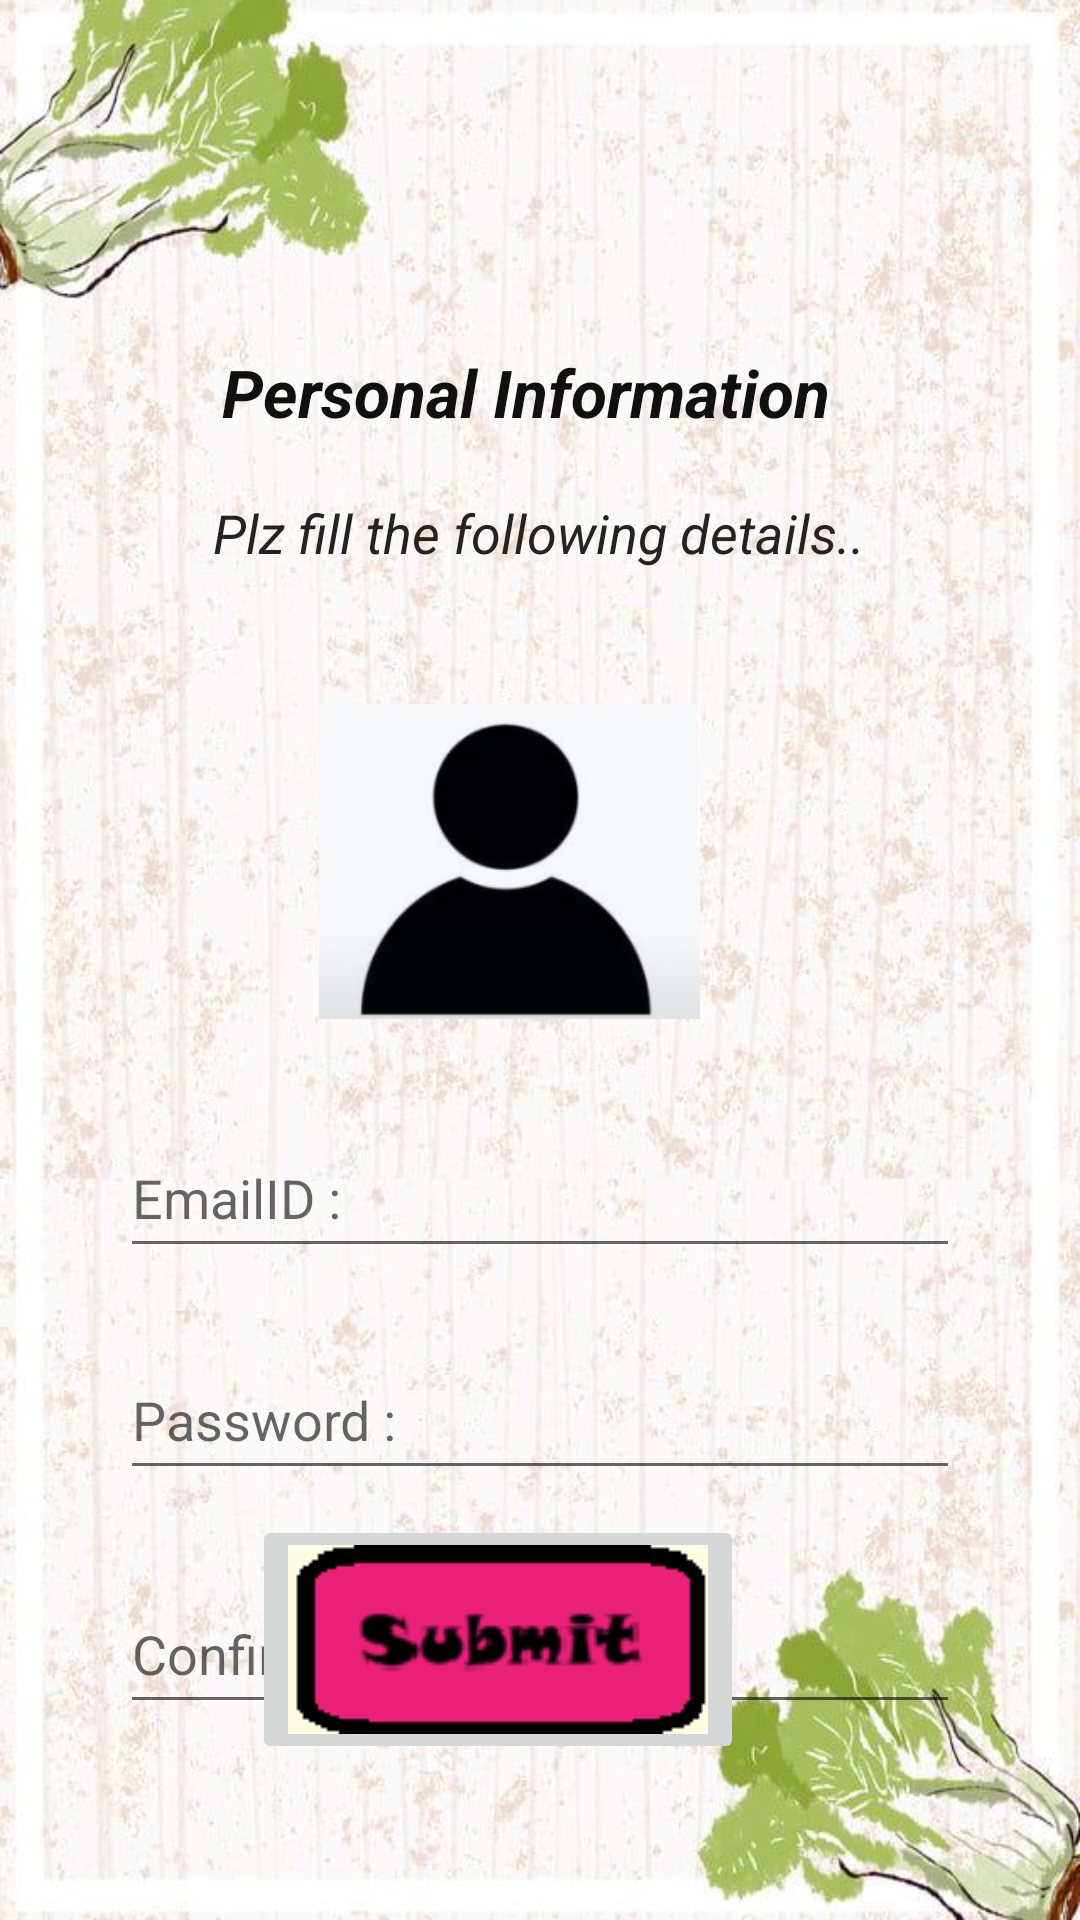

Here is an Android app screen rendered from its layout file. Give the layout XML and the strings, colors and styles it references.
<!-- AndroidManifest.xml: application theme Theme.AppCompat.Light.NoActionBar -->
<!-- res/layout/signup.xml -->
<?xml version="1.0" encoding="utf-8"?>
<androidx.constraintlayout.widget.ConstraintLayout xmlns:android="http://schemas.android.com/apk/res/android"
    xmlns:app="http://schemas.android.com/apk/res-auto"
    xmlns:tools="http://schemas.android.com/tools"
    android:layout_width="match_parent"
    android:layout_height="match_parent"
    android:background="@drawable/salaad">

    

    

    

    

    

    

    

    <TextView
        android:id="@+id/textView2"
        android:layout_width="wrap_content"
        android:layout_height="wrap_content"
        android:layout_marginTop="116dp"
        android:text="Personal Information"
        android:textColor="#101010"
        android:textSize="22sp"
        android:textStyle="bold|italic"
        app:layout_constraintEnd_toEndOf="parent"
        app:layout_constraintHorizontal_bias="0.47"
        app:layout_constraintStart_toStartOf="parent"
        app:layout_constraintTop_toTopOf="parent" />

    <TextView
        android:id="@+id/textView4"
        android:layout_width="wrap_content"
        android:layout_height="wrap_content"
        android:layout_marginTop="20dp"
        android:text="Plz fill the following details.."
        android:textColor="#262222"
        android:textSize="18sp"
        android:textStyle="italic"
        app:layout_constraintEnd_toEndOf="parent"
        app:layout_constraintHorizontal_bias="0.497"
        app:layout_constraintStart_toStartOf="parent"
        app:layout_constraintTop_toBottomOf="@id/textView2" />

    <ImageView
        android:id="@+id/imageView"
        android:layout_width="127dp"
        android:layout_height="115dp"
        android:layout_marginTop="40dp"
        app:layout_constraintEnd_toEndOf="parent"
        app:layout_constraintHorizontal_bias="0.457"
        app:layout_constraintStart_toStartOf="parent"
        app:layout_constraintTop_toBottomOf="@id/textView4"
        app:srcCompat="@drawable/img_1" />

    <EditText
        android:id="@+id/emailid"
        android:layout_width="0dp"
        android:layout_height="50dp"
        android:layout_marginHorizontal="40dp"
        android:layout_marginTop="28dp"
        android:hint="EmailID : "
        android:inputType="textEmailAddress"
        android:textSize="18sp"
        app:layout_constraintEnd_toEndOf="parent"
        app:layout_constraintStart_toStartOf="parent"
        app:layout_constraintTop_toBottomOf="@id/imageView" />

    <EditText
        android:id="@+id/password"
        android:layout_width="0dp"
        android:layout_height="50dp"
        android:layout_marginHorizontal="40dp"
        android:layout_marginTop="24dp"
        android:hint="Password : "
        android:inputType="textPassword"
        android:textSize="18sp"
        app:layout_constraintEnd_toEndOf="parent"
        app:layout_constraintHorizontal_bias="0.387"
        app:layout_constraintStart_toStartOf="parent"
        app:layout_constraintTop_toBottomOf="@id/emailid" />

    <EditText
        android:id="@+id/confirmpassword"
        android:layout_width="0dp"
        android:layout_height="50dp"
        android:layout_marginHorizontal="40dp"
        android:layout_marginTop="28dp"
        android:hint="Confirm Password : "
        android:inputType="textPassword"
        android:textSize="18sp"
        app:layout_constraintEnd_toEndOf="parent"
        app:layout_constraintStart_toStartOf="parent"
        app:layout_constraintTop_toBottomOf="@id/password" />

    <ImageButton
        android:id="@+id/submit"
        android:layout_width="wrap_content"
        android:layout_height="wrap_content"
        android:layout_marginBottom="52dp"
        app:layout_constraintBottom_toBottomOf="parent"
        app:layout_constraintEnd_toEndOf="parent"
        app:layout_constraintHorizontal_bias="0.429"
        app:layout_constraintStart_toStartOf="parent"
        app:srcCompat="@drawable/img_13" />

</androidx.constraintlayout.widget.ConstraintLayout>
<!-- resources referenced by this layout -->
<resources>
  <!-- drawable img_1: png bitmap (drawable, 11143 bytes) -->
  <!-- drawable img_13: png bitmap (drawable, 2688 bytes) -->
  <!-- drawable salaad: jpg bitmap (drawable, 79110 bytes) -->
</resources>
